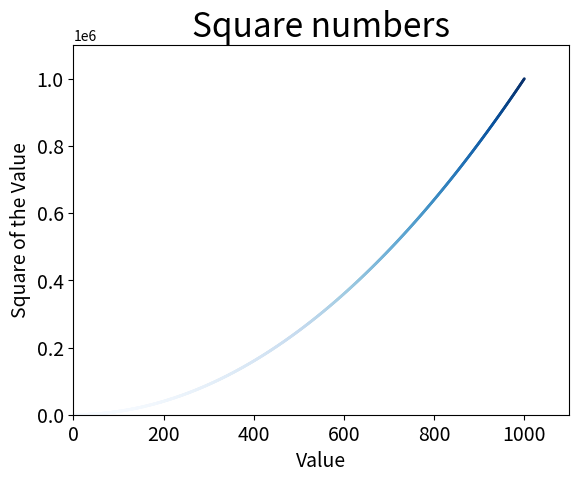

Write the Python code that produced this figure.
'''
@Author: your name
@Date: 2020-07-28 14:59:21
@LastEditTime: 2020-07-28 15:39:56
@LastEditors: Please set LastEditors
@Description: In User Settings Edit
@FilePath: \learn_matplotlib\scatter_square.py
'''

import matplotlib.pyplot as plt


x_value = list(range(1, 1001))
y_value = [x**2 for x in x_value]

plt.scatter(x_value, y_value, c=y_value, cmap=plt.cm.Blues,
            edgecolors='none', s=4)

# 设置图表标题同时给坐标轴加上标签
plt.title("Square numbers", fontsize=24)
plt.xlabel("Value", fontsize=14)
plt.ylabel("Square of the Value", fontsize=14)

# 设置刻度标记的大小
plt.tick_params(axis='both', labelsize=14)
# error labelsize

# 设置每个坐标轴的取值范围
plt.axis([0, 1100, 0, 1100000])

plt.show()
